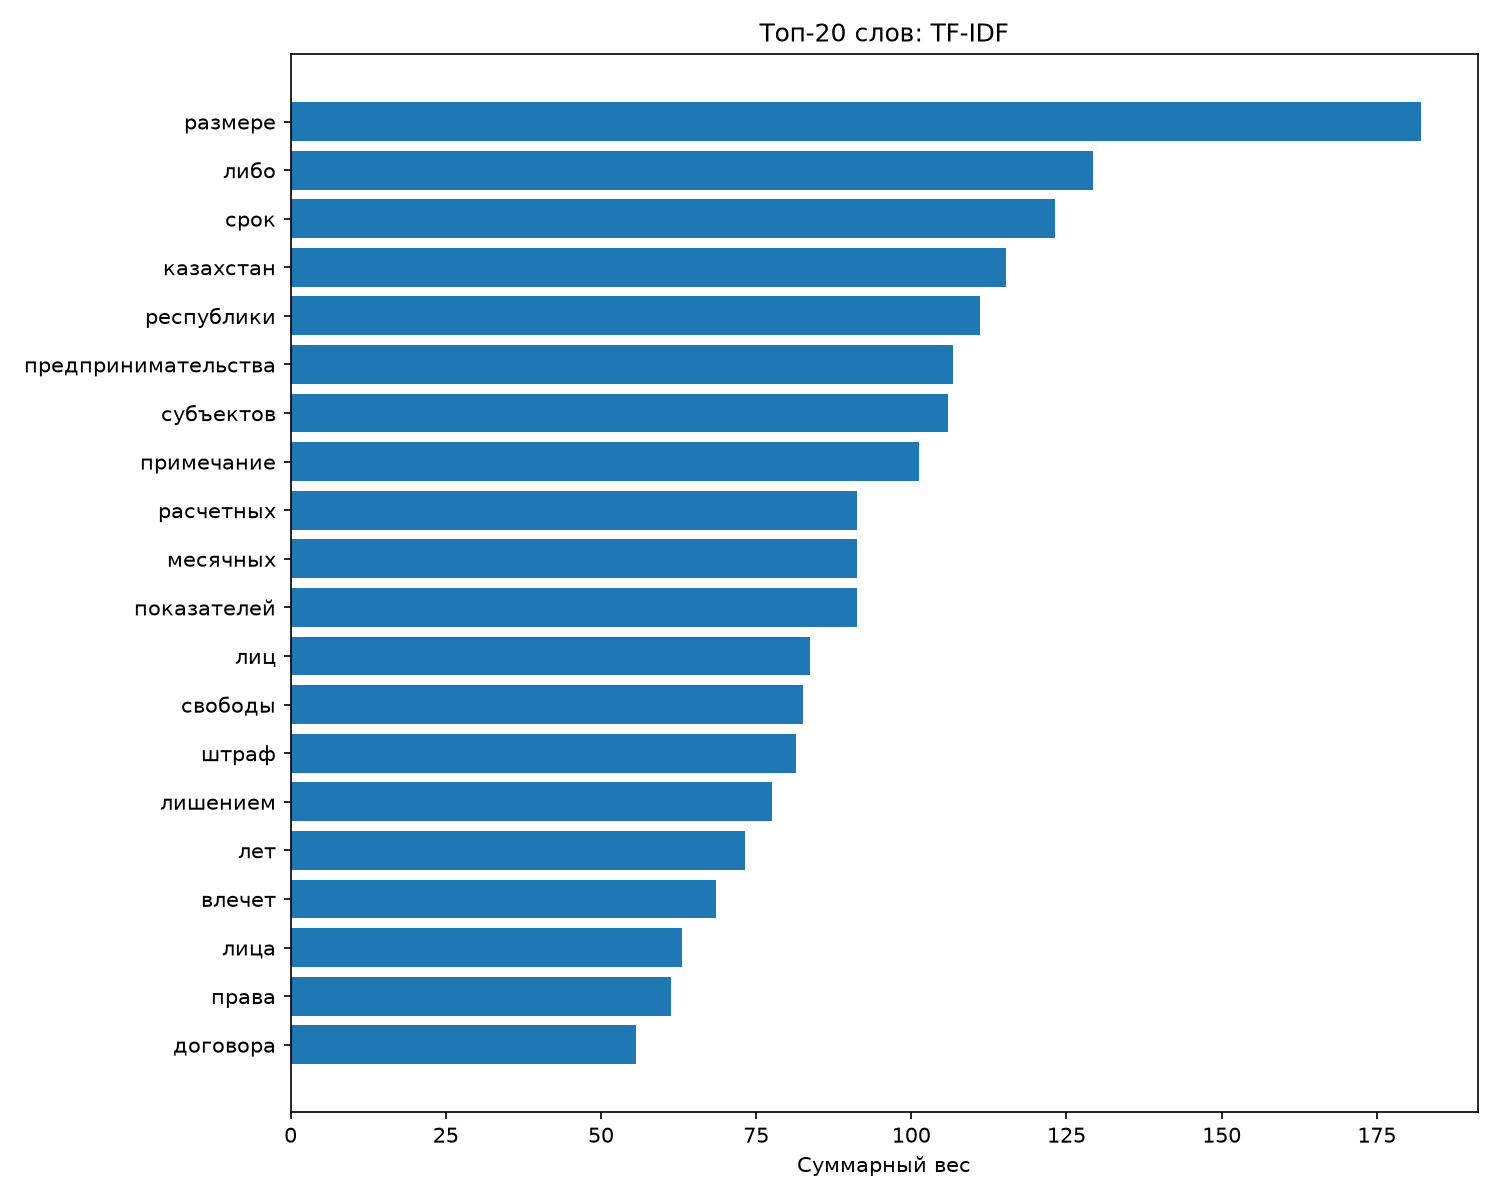

Values plotted in this chart, from the file beside it:
word, score
размере, 182.1
либо, 129.3
срок, 123.1
казахстан, 115.3
республики, 111.1
предпринимательства, 106.7
субъектов, 106
примечание, 101.2
расчетных, 91.25
месячных, 91.19
показателей, 91.17
лиц, 83.69
свободы, 82.56
штраф, 81.48
лишением, 77.5
лет, 73.19
влечет, 68.53
лица, 63.04
права, 61.34
договора, 55.59
